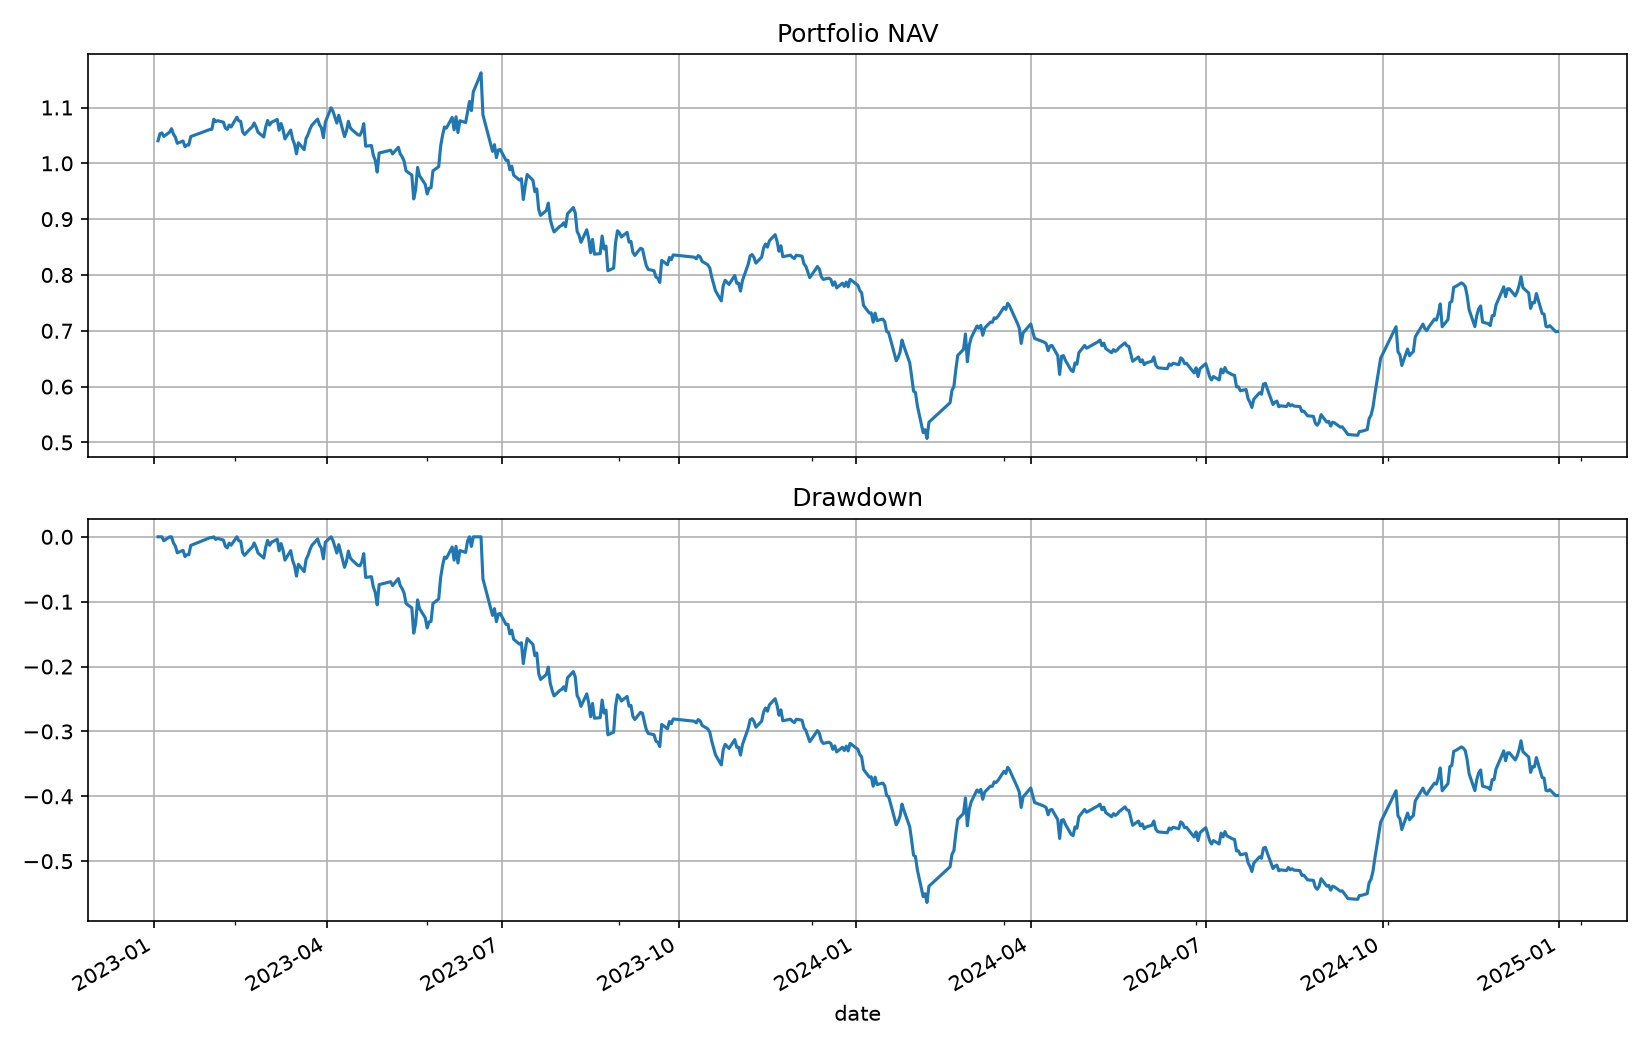

The data file committed next to this chart (first rows):
date, equity, cash, market_value, return, turnover, fees, slippage_cost, positions, stale_positions, attempted_orders, limit_rejected_orders, suspended_orders, deferred_fills, st_positions, unknown_status_positions
2023-01-03, 1040477133, 107383, 1040369750, 0.04048, 0.9993, 99979, 499646, 100, 0, 100, 0, 0, 0, 0, 0
2023-01-04, 1052930658, 107383, 1052823275, 0.01197, 0.0, 0.0, 0.0, 100, 0, 0, 0, 0, 0, 0, 0
2023-01-05, 1054567202, 107383, 1054459819, 0.001554, 0.0, 0.0, 0.0, 100, 0, 0, 0, 0, 0, 0, 0
2023-01-06, 1048160331, 107383, 1048052948, -0.006075, 0.0, 0.0, 0.0, 100, 0, 0, 0, 0, 0, 0, 0
2023-01-09, 1055922685, 107383, 1055815302, 0.007406, 0.0, 0.0, 0.0, 100, 0, 0, 0, 0, 0, 0, 0
2023-01-10, 1062097661, 107383, 1061990278, 0.005848, 0.0, 0.0, 0.0, 100, 0, 0, 0, 0, 0, 0, 0
2023-01-11, 1052232574, 107383, 1052125191, -0.009288, 0.0, 0.0, 0.0, 100, 0, 0, 0, 0, 0, 0, 0
2023-01-12, 1046868455, 107383, 1046761072, -0.005098, 0.0, 0.0, 0.0, 100, 0, 0, 0, 0, 0, 0, 0
2023-01-13, 1035892256, 107383, 1035784873, -0.01048, 0.0, 0.0, 0.0, 100, 0, 0, 0, 0, 0, 0, 0
2023-01-16, 1039965612, 107383, 1039858229, 0.003932, 0.0, 0.0, 0.0, 100, 0, 0, 0, 0, 0, 0, 0
2023-01-17, 1029789168, 107383, 1029681785, -0.009785, 0.0, 0.0, 0.0, 100, 0, 0, 0, 0, 0, 0, 0
2023-01-18, 1032762393, 107383, 1032655010, 0.002887, 0.0, 0.0, 0.0, 100, 0, 0, 0, 0, 0, 0, 0
2023-01-19, 1032834054, 107383, 1032726671, 6.938723879135189e-05, 0.0, 0.0, 0.0, 100, 0, 0, 0, 0, 0, 0, 0
2023-01-20, 1047950396, 107383, 1047843013, 0.01464, 0.0, 0.0, 0.0, 100, 0, 0, 0, 0, 0, 0, 0
2023-01-30, 1060638534, 107383, 1060531151, 0.01211, 0.0, 0.0, 0.0, 100, 0, 0, 0, 0, 0, 0, 0
2023-01-31, 1060930294, 107383, 1060822911, 0.0002751, 0.0, 0.0, 0.0, 100, 0, 0, 0, 0, 0, 0, 0
2023-02-01, 1079037125, 107383, 1078929742, 0.01707, 0.0, 0.0, 0.0, 100, 0, 0, 0, 0, 0, 0, 0
2023-02-02, 1074654989, 107383, 1074547606, -0.004061, 0.0, 0.0, 0.0, 100, 0, 0, 0, 0, 0, 0, 0
2023-02-03, 1076449747, 107383, 1076342364, 0.00167, 0.0, 0.0, 0.0, 100, 0, 0, 0, 0, 0, 0, 0
2023-02-06, 1073649437, 107383, 1073542054, -0.002601, 0.0, 0.0, 0.0, 100, 0, 0, 0, 0, 0, 0, 0
2023-02-07, 1063375435, 102922, 1063272513, -0.009569, 0.9814, 368217, 525895, 122, 0, 154, 0, 0, 0, 0, 0
2023-02-08, 1060729860, 102922, 1060626938, -0.002488, 0.0, 0.0, 0.0, 122, 0, 0, 0, 0, 0, 0, 0
2023-02-09, 1068622689, 102922, 1068519767, 0.007441, 0.0, 0.0, 0.0, 122, 0, 0, 0, 0, 0, 0, 0
2023-02-10, 1065121451, 102922, 1065018529, -0.003276, 0.0, 0.0, 0.0, 122, 0, 0, 0, 0, 0, 0, 0
2023-02-13, 1082608640, 102922, 1082505719, 0.01642, 0.0, 0.0, 0.0, 122, 0, 0, 0, 0, 0, 0, 0
2023-02-14, 1076072667, 102922, 1075969745, -0.006037, 0.0, 0.0, 0.0, 122, 0, 0, 0, 0, 0, 0, 0
2023-02-15, 1075158586, 102922, 1075055664, -0.0008495, 0.0, 0.0, 0.0, 122, 0, 0, 0, 0, 0, 0, 0
2023-02-16, 1056308314, 102922, 1056205392, -0.01753, 0.0, 0.0, 0.0, 122, 0, 0, 0, 0, 0, 0, 0
2023-02-17, 1051702880, 102922, 1051599958, -0.00436, 0.0, 0.0, 0.0, 122, 0, 0, 0, 0, 0, 0, 0
2023-02-20, 1062404479, 102922, 1062301558, 0.01018, 0.0, 0.0, 0.0, 122, 0, 0, 0, 0, 0, 0, 0
2023-02-21, 1065266928, 102922, 1065164006, 0.002694, 0.0, 0.0, 0.0, 122, 0, 0, 0, 0, 0, 0, 0
2023-02-22, 1072368375, 102922, 1072265453, 0.006666, 0.0, 0.0, 0.0, 122, 0, 0, 0, 0, 0, 0, 0
2023-02-23, 1065003792, 102922, 1064900870, -0.006868, 0.0, 0.0, 0.0, 122, 0, 0, 0, 0, 0, 0, 0
2023-02-24, 1055670207, 102922, 1055567285, -0.008764, 0.0, 0.0, 0.0, 122, 0, 0, 0, 0, 0, 0, 0
2023-02-27, 1047103570, 102922, 1047000649, -0.008115, 0.0, 0.0, 0.0, 122, 0, 0, 0, 0, 0, 0, 0
2023-02-28, 1065103111, 102922, 1065000189, 0.01719, 0.0, 0.0, 0.0, 122, 0, 0, 0, 0, 0, 0, 0
2023-03-01, 1076684382, 102922, 1076581460, 0.01087, 0.0, 0.0, 0.0, 122, 0, 0, 0, 0, 0, 0, 0
2023-03-02, 1068516701, 102922, 1068413779, -0.007586, 0.0, 0.0, 0.0, 122, 0, 0, 0, 0, 0, 0, 0
2023-03-03, 1073519268, 102922, 1073416346, 0.004682, 0.0, 0.0, 0.0, 122, 0, 0, 0, 0, 0, 0, 0
2023-03-06, 1078613925, 102922, 1078511003, 0.004746, 0.0, 0.0, 0.0, 122, 0, 0, 0, 0, 0, 0, 0
2023-03-07, 1059271555, 101447, 1059170109, -0.01793, 0.9815, 369938, 528351, 135, 0, 174, 0, 0, 0, 0, 0
2023-03-08, 1071298702, 101447, 1071197255, 0.01135, 0.0, 0.0, 0.0, 135, 0, 0, 0, 0, 0, 0, 0
2023-03-09, 1060499357, 101447, 1060397910, -0.01008, 0.0, 0.0, 0.0, 135, 0, 0, 0, 0, 0, 0, 0
2023-03-10, 1043772485, 101447, 1043671038, -0.01577, 0.0, 0.0, 0.0, 135, 0, 0, 0, 0, 0, 0, 0
2023-03-13, 1059555493, 101447, 1059454046, 0.01512, 0.0, 0.0, 0.0, 135, 0, 0, 0, 0, 0, 0, 0
2023-03-14, 1043190209, 101447, 1043088762, -0.01545, 0.0, 0.0, 0.0, 135, 0, 0, 0, 0, 0, 0, 0
2023-03-15, 1034193350, 101447, 1034091904, -0.008624, 0.0, 0.0, 0.0, 135, 0, 0, 0, 0, 0, 0, 0
2023-03-16, 1016997835, 101447, 1016896388, -0.01663, 0.0, 0.0, 0.0, 135, 0, 0, 0, 0, 0, 0, 0
2023-03-17, 1036807140, 101447, 1036705693, 0.01948, 0.0, 0.0, 0.0, 135, 0, 0, 0, 0, 0, 0, 0
2023-03-20, 1024485960, 101447, 1024384513, -0.01188, 0.0, 0.0, 0.0, 135, 0, 0, 0, 0, 0, 0, 0
2023-03-21, 1044676260, 101447, 1044574813, 0.01971, 0.0, 0.0, 0.0, 135, 0, 0, 0, 0, 0, 0, 0
2023-03-22, 1051385700, 101447, 1051284253, 0.006423, 0.0, 0.0, 0.0, 135, 0, 0, 0, 0, 0, 0, 0
2023-03-23, 1061055060, 101447, 1060953613, 0.009197, 0.0, 0.0, 0.0, 135, 0, 0, 0, 0, 0, 0, 0
2023-03-24, 1068311540, 101447, 1068210093, 0.006839, 0.0, 0.0, 0.0, 135, 0, 0, 0, 0, 0, 0, 0
2023-03-27, 1079172770, 101447, 1079071323, 0.01017, 0.0, 0.0, 0.0, 135, 0, 0, 0, 0, 0, 0, 0
2023-03-28, 1068846040, 101447, 1068744594, -0.009569, 0.0, 0.0, 0.0, 135, 0, 0, 0, 0, 0, 0, 0
2023-03-29, 1063477183, 101447, 1063375736, -0.005023, 0.0, 0.0, 0.0, 135, 0, 0, 0, 0, 0, 0, 0
2023-03-30, 1045976231, 101447, 1045874784, -0.01646, 0.0, 0.0, 0.0, 135, 0, 0, 0, 0, 0, 0, 0
2023-03-31, 1073505724, 101447, 1073404277, 0.02632, 0.0, 0.0, 0.0, 135, 0, 0, 0, 0, 0, 0, 0
2023-04-03, 1099474827, 101447, 1099373380, 0.02419, 0.0, 0.0, 0.0, 135, 0, 0, 0, 0, 0, 0, 0
... 424 more rows
